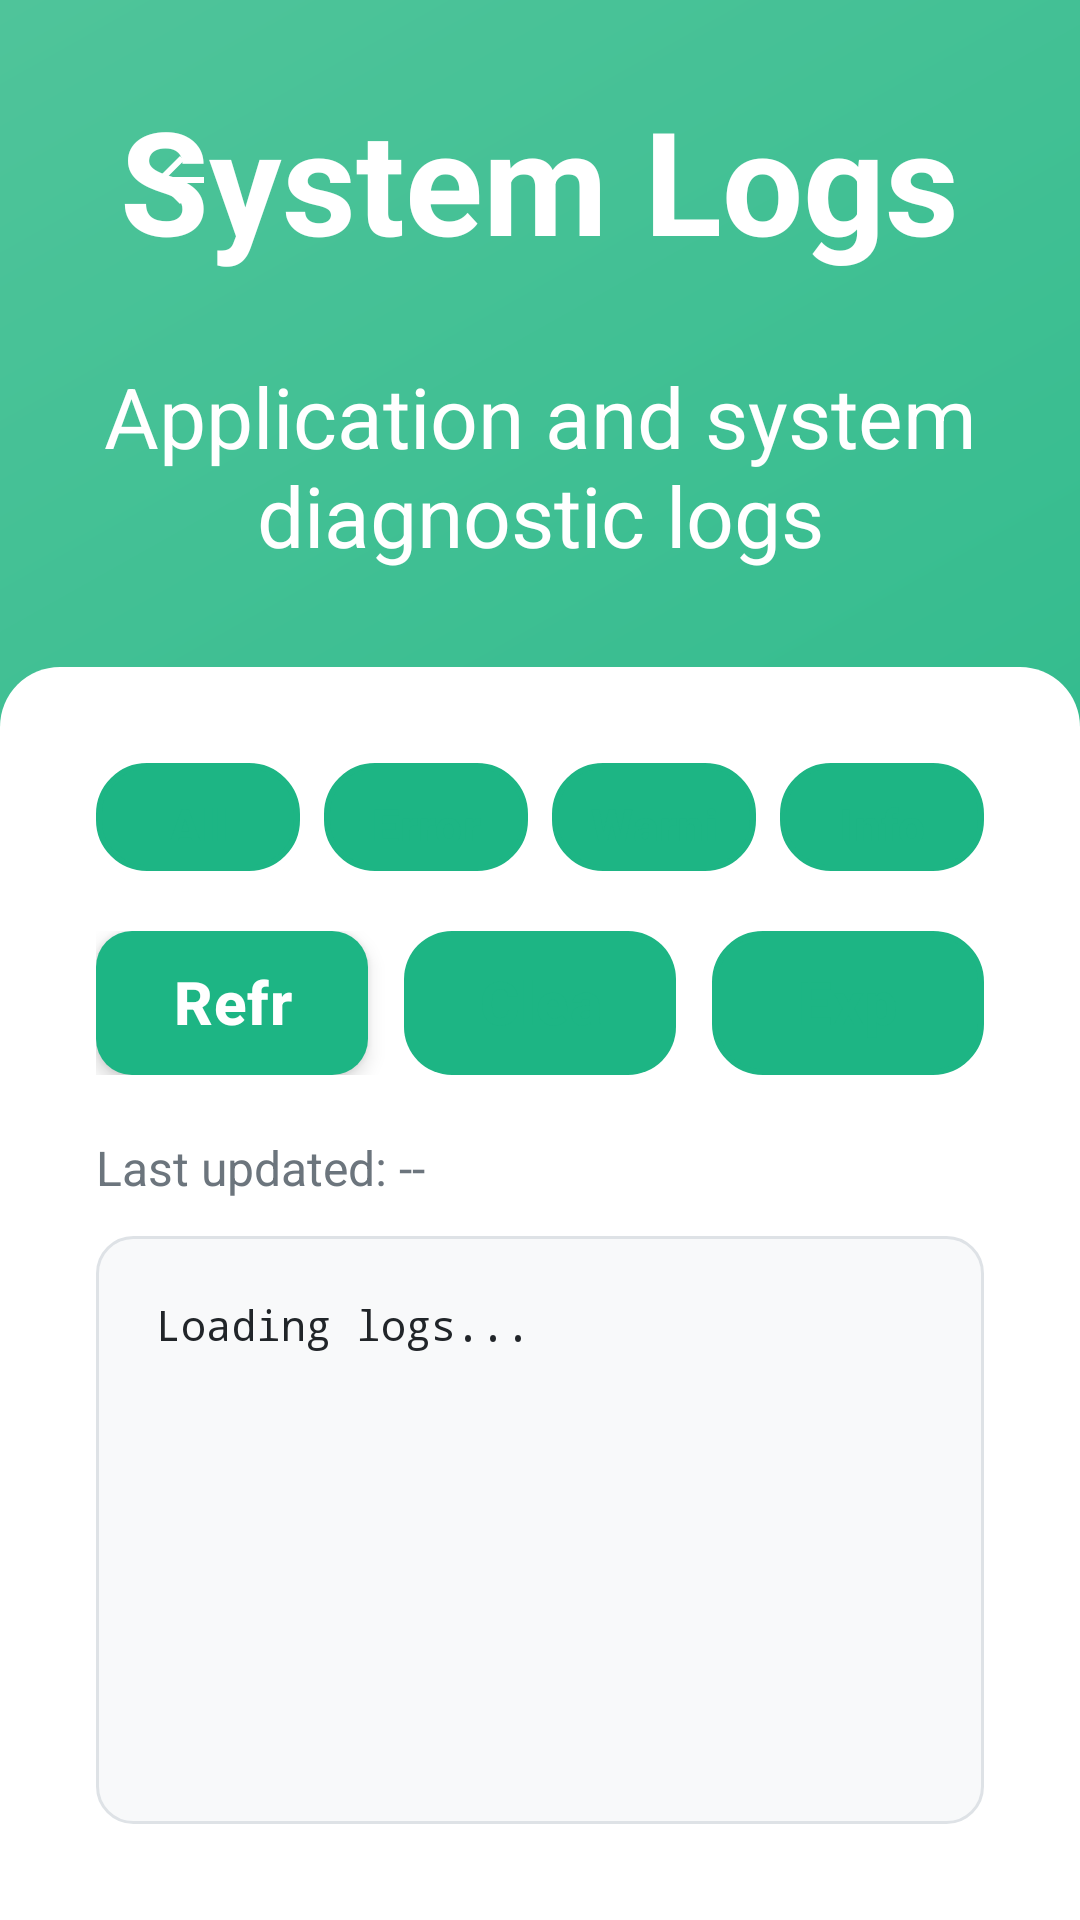

Write the Android layout XML for this screen, with the resource values it uses.
<!-- AndroidManifest.xml: application theme Theme.ZimpudoKiosk.Fullscreen -->
<!-- res/layout/activity_system_logs.xml -->
<?xml version="1.0" encoding="utf-8"?>
<LinearLayout xmlns:android="http://schemas.android.com/apk/res/android"
    xmlns:app="http://schemas.android.com/apk/res-auto"
    android:layout_width="match_parent"
    android:layout_height="match_parent"
    android:background="@drawable/bg_gradient_primary"
    android:orientation="vertical">

    
    <FrameLayout
        android:layout_width="match_parent"
        android:layout_height="wrap_content"
        android:padding="@dimen/spacing_md">

        <ImageButton
            android:id="@+id/btnBack"
            android:layout_width="80dp"
            android:layout_height="80dp"
            android:layout_gravity="start|center_vertical"
            android:background="?attr/selectableItemBackgroundBorderless"
            android:src="@drawable/ic_arrow_back"
            android:contentDescription="@string/back"
            app:tint="@color/white" />

        <TextView
            android:id="@+id/tvTitle"
            android:layout_width="wrap_content"
            android:layout_height="wrap_content"
            android:layout_gravity="center"
            android:text="@string/auto_system_logs"
            android:textColor="@color/text_white"
            android:textSize="48sp"
            android:textStyle="bold" />

        <ProgressBar
            android:id="@+id/progressBar"
            android:layout_width="24dp"
            android:layout_height="24dp"
            android:layout_gravity="end|center_vertical"
            android:visibility="gone" />
    </FrameLayout>

    <TextView
        android:id="@+id/tvSubtitle"
        android:layout_width="match_parent"
        android:layout_height="wrap_content"
        android:layout_marginHorizontal="@dimen/spacing_md"
        android:layout_marginBottom="@dimen/spacing_lg"
        android:gravity="center"
        android:text="@string/auto_application_and_system_diagnos"
        android:textColor="@color/text_white"
        android:textSize="28sp" />

    
    <LinearLayout
        android:layout_width="match_parent"
        android:layout_height="0dp"
        android:layout_weight="1"
        android:background="@drawable/bg_white_rounded_top"
        android:orientation="vertical"
        android:padding="@dimen/spacing_lg">

        
        <LinearLayout
            android:layout_width="match_parent"
            android:layout_height="wrap_content"
            android:layout_marginBottom="@dimen/spacing_md"
            android:orientation="horizontal">

            <Button
                android:id="@+id/btnFilterAll"
                style="@style/Button.Outlined.Small"
                android:layout_width="0dp"
                android:layout_height="36dp"
                android:layout_weight="1"
                android:layout_marginEnd="4dp"
                android:text="@string/auto_all"
                android:textSize="16sp" />

            <Button
                android:id="@+id/btnFilterError"
                style="@style/Button.Outlined.Small"
                android:layout_width="0dp"
                android:layout_height="36dp"
                android:layout_weight="1"
                android:layout_marginHorizontal="4dp"
                android:text="@string/auto_errors"
                android:textSize="16sp" />

            <Button
                android:id="@+id/btnFilterWarning"
                style="@style/Button.Outlined.Small"
                android:layout_width="0dp"
                android:layout_height="36dp"
                android:layout_weight="1"
                android:layout_marginHorizontal="4dp"
                android:text="@string/auto_warnings"
                android:textSize="16sp" />

            <Button
                android:id="@+id/btnFilterInfo"
                style="@style/Button.Outlined.Small"
                android:layout_width="0dp"
                android:layout_height="36dp"
                android:layout_weight="1"
                android:layout_marginStart="4dp"
                android:text="@string/auto_info"
                android:textSize="16sp" />
        </LinearLayout>

        
        <LinearLayout
            android:layout_width="match_parent"
            android:layout_height="wrap_content"
            android:layout_marginBottom="@dimen/spacing_md"
            android:orientation="horizontal">

            <Button
                android:id="@+id/btnRefresh"
                style="@style/Button.Primary"
                android:layout_width="0dp"
                android:layout_height="48dp"
                android:layout_weight="1"
                android:layout_marginEnd="8dp"
                android:drawableStart="@drawable/ic_refresh"
                android:drawablePadding="8dp"
                android:text="@string/auto_refresh"
                android:textSize="20sp" />

            <Button
                android:id="@+id/btnClear"
                style="@style/Button.Secondary"
                android:layout_width="0dp"
                android:layout_height="48dp"
                android:layout_weight="1"
                android:layout_marginHorizontal="4dp"
                android:text="@string/auto_clear"
                android:textSize="20sp" />

            <Button
                android:id="@+id/btnExport"
                style="@style/Button.Outlined"
                android:layout_width="0dp"
                android:layout_height="48dp"
                android:layout_weight="1"
                android:layout_marginStart="8dp"
                android:text="@string/auto_export"
                android:textSize="20sp" />
        </LinearLayout>

        
        <TextView
            android:id="@+id/tvLastUpdated"
            android:layout_width="match_parent"
            android:layout_height="wrap_content"
            android:layout_marginBottom="@dimen/spacing_sm"
            android:text="@string/auto_last_updated"
            android:textColor="@color/text_secondary"
            android:textSize="16sp" />

        
        <ScrollView
            android:layout_width="match_parent"
            android:layout_height="0dp"
            android:layout_weight="1"
            android:background="@drawable/bg_rounded_gray"
            android:padding="@dimen/spacing_md">

            <TextView
                android:id="@+id/tvLogsContent"
                android:layout_width="match_parent"
                android:layout_height="wrap_content"
                android:fontFamily="monospace"
                android:text="@string/auto_loading_logs"
                android:textColor="@color/text_primary"
                android:textSize="14sp"
                android:textIsSelectable="true" />
        </ScrollView>
    </LinearLayout>
</LinearLayout>
<!-- resources referenced by this layout -->
<resources>
  <color name="text_primary">#212529</color>
  <color name="text_secondary">#6C757D</color>
  <color name="text_white">#FFFFFF</color>
  <color name="white">#FFFFFF</color>
  <dimen name="spacing_lg">32dp</dimen>
  <dimen name="spacing_md">20dp</dimen>
  <dimen name="spacing_sm">12dp</dimen>
  <!-- drawable bg_gradient_primary (drawable) -->
  <?xml version="1.0" encoding="utf-8"?>
  <shape xmlns:android="http://schemas.android.com/apk/res/android">
      <gradient
          android:angle="135"
          android:startColor="@color/background_gradient_start"
          android:endColor="@color/background_gradient_end"
          android:type="linear" />
  </shape>
  <!-- drawable bg_white_rounded_top (drawable) -->
  <?xml version="1.0" encoding="utf-8"?>
  <shape xmlns:android="http://schemas.android.com/apk/res/android"
      android:shape="rectangle">
      <solid android:color="@color/white" />
      <corners
          android:topLeftRadius="@dimen/corner_radius_xl"
          android:topRightRadius="@dimen/corner_radius_xl" />
  </shape>
  <!-- drawable ic_arrow_back (drawable) -->
  <?xml version="1.0" encoding="utf-8"?>
  <vector xmlns:android="http://schemas.android.com/apk/res/android"
      android:width="24dp"
      android:height="24dp"
      android:viewportWidth="24"
      android:viewportHeight="24"
      android:tint="?attr/colorOnSurface">
      <path
          android:fillColor="@color/zimpudo_primary"
          android:pathData="M20,11H7.83l5.59,-5.59L12,4l-8,8 8,8 1.41,-1.41L7.83,13H20v-2z"/>
  </vector>
  <string name="auto_all">All</string>
  <string name="auto_application_and_system_diagnos">Application and system diagnostic logs</string>
  <string name="auto_clear">Clear</string>
  <string name="auto_errors">Errors</string>
  <string name="auto_export">Export</string>
  <string name="auto_info">Info</string>
  <string name="auto_last_updated">Last updated: --</string>
  <string name="auto_loading_logs">Loading logs...</string>
  <string name="auto_refresh">Refresh</string>
  <string name="auto_system_logs">System Logs</string>
  <string name="auto_warnings">Warnings</string>
  <string name="back">Back</string>
  <style name="Button.Outlined" parent="Button.Secondary">
          <item name="android:background">@drawable/bg_button_outlined</item>
      </style>
  <style name="Button.Outlined.Small" parent="Button.Outlined">
          <item name="android:layout_height">44dp</item>
          <item name="android:textSize">16sp</item>
          <item name="android:minWidth">80dp</item>
          <item name="android:paddingStart">12dp</item>
          <item name="android:paddingEnd">12dp</item>
          <item name="android:paddingTop">6dp</item>
          <item name="android:paddingBottom">6dp</item>
      </style>
  <color name="background_gradient_start">#1DB584</color>
  <color name="background_gradient_end">#4FC49A</color>
  <color name="gray_light">#F8F9FA</color>
  <color name="input_border">#DEE2E6</color>
  <dimen name="corner_radius_md">12dp</dimen>
  <dimen name="corner_radius_xl">20dp</dimen>
  <color name="zimpudo_primary">#1DB584</color>
  <dimen name="button_height">160dp</dimen>
  <style name="Base.Theme.PudoKiosk" parent="Theme.Material3.DayNight.NoActionBar">
          
          <item name="colorPrimary">@color/zimpudo_primary</item>
          <item name="colorPrimaryVariant">@color/zimpudo_primary_dark</item>
          <item name="colorOnPrimary">@color/white</item>
      </style>
  <color name="zimpudo_primary_light">#4FC49A</color>
  <color name="button_secondary_border">#1DB584</color>
  <dimen name="corner_radius_lg">16dp</dimen>
  <color name="button_secondary">#FFFFFF</color>
  <color name="button_primary_pressed">#16A073</color>
  <color name="button_primary">#1DB584</color>
  <color name="zimpudo_primary_dark">#16A073</color>
</resources>
